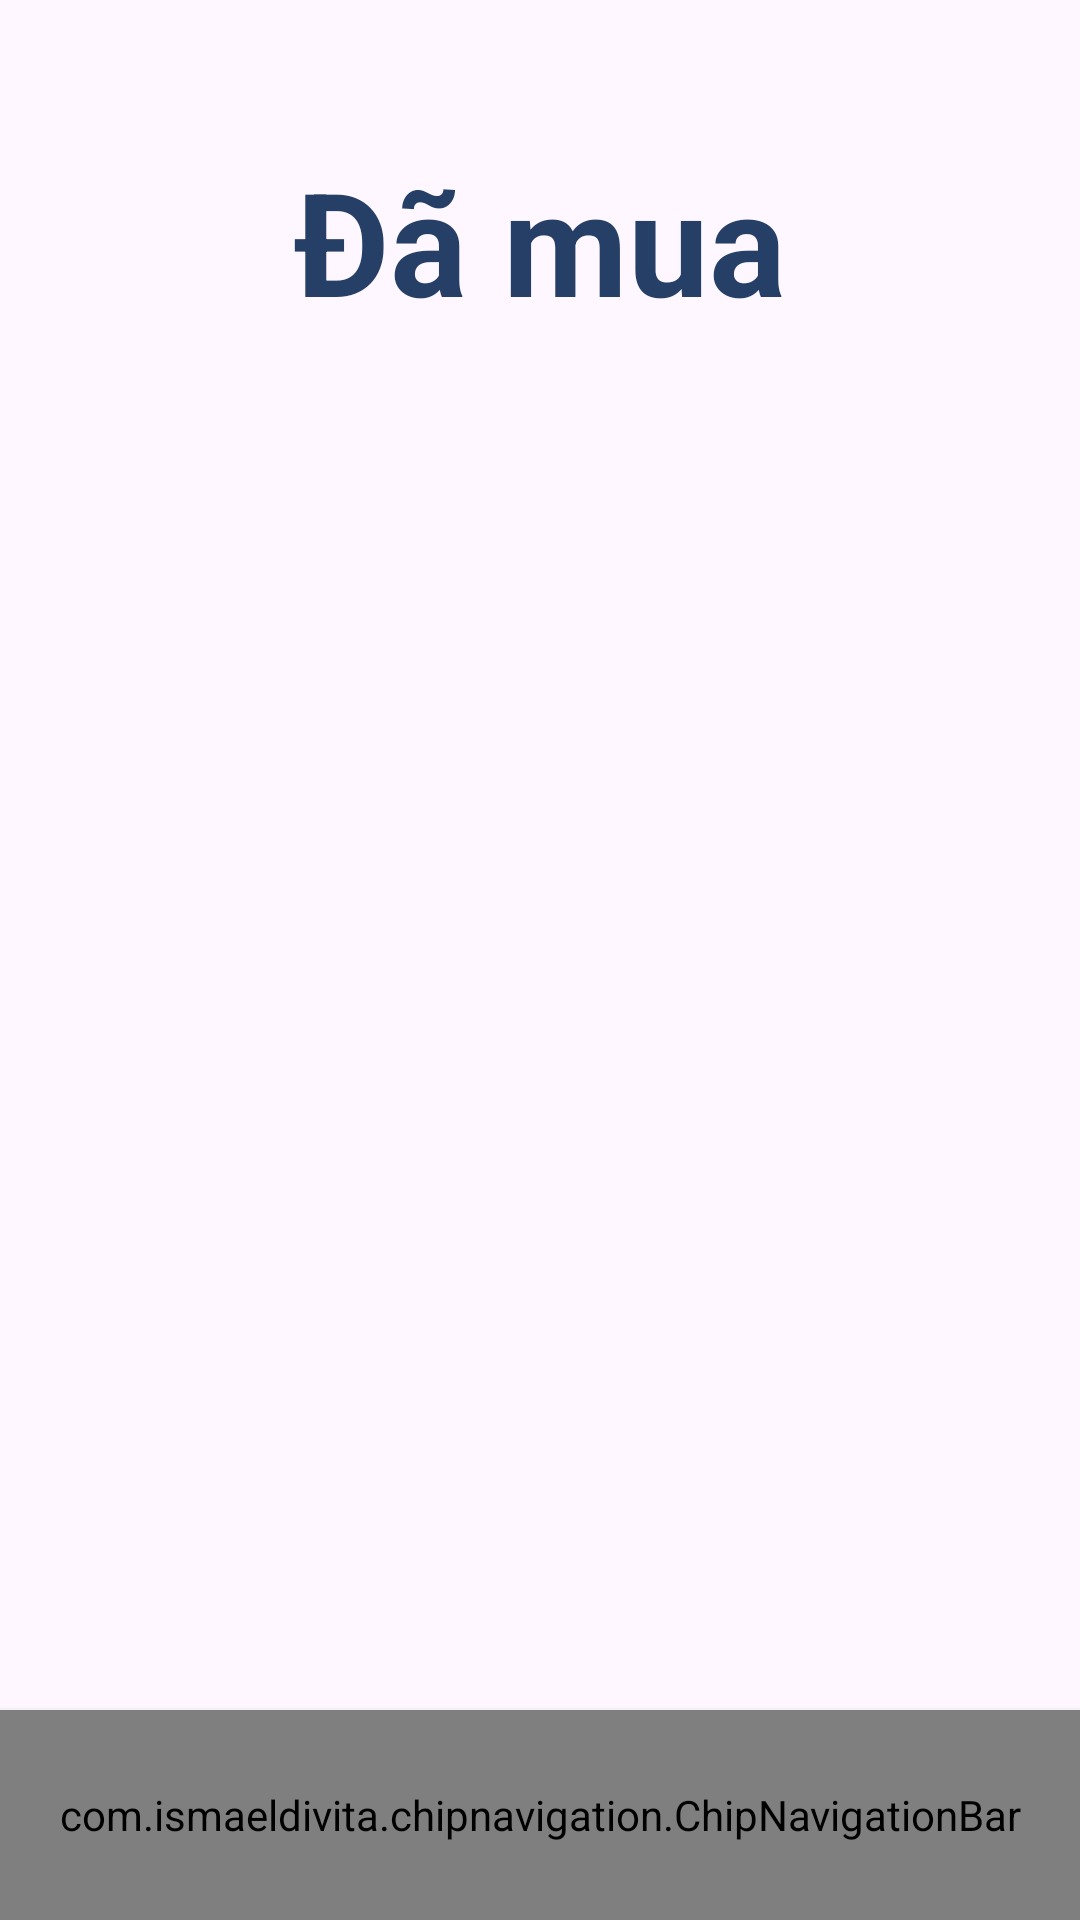

Reconstruct the res/layout file that produces this screen, plus the resources it refers to.
<!-- AndroidManifest.xml: application theme Theme.Travel_app -->
<!-- res/layout/activity_bookmark.xml -->
<?xml version="1.0" encoding="utf-8"?>
<androidx.constraintlayout.widget.ConstraintLayout xmlns:android="http://schemas.android.com/apk/res/android"
    xmlns:app="http://schemas.android.com/apk/res-auto"
    xmlns:tools="http://schemas.android.com/tools"
    android:id="@+id/main"
    android:layout_width="match_parent"
    android:layout_height="match_parent"
    tools:context=".Activity.user.BookmarkActivity">

    <TextView
        android:id="@+id/textView5"
        android:layout_width="wrap_content"
        android:layout_height="wrap_content"
        android:layout_marginTop="48dp"
        android:text="Đã mua"
        android:textStyle="bold"
        android:textColor="@color/darkBlue"
        android:textSize="48sp"
        app:layout_constraintEnd_toEndOf="parent"
        app:layout_constraintStart_toStartOf="parent"
        app:layout_constraintTop_toTopOf="parent" />

    <com.ismaeldivita.chipnavigation.ChipNavigationBar
        android:id="@+id/bottomnav"
        android:layout_width="match_parent"
        android:layout_height="70dp"
        app:cnb_menuResource="@menu/menu_bottom"
        android:background="@color/white"
        android:elevation="3dp"
        android:padding="4dp"
        app:cnb_iconSize="30sp"
        app:cnb_iconColor="@color/darkBlue"
        app:cnb_radius="50dp"
        app:cnb_orientationMode="horizontal"
        app:cnb_unselectedColor="@color/darkBlue"
        app:layout_constraintBottom_toBottomOf="parent"
        app:layout_constraintEnd_toEndOf="parent"
        app:layout_constraintStart_toStartOf="parent" />

    <androidx.recyclerview.widget.RecyclerView
        android:id="@+id/recyclerView"
        android:layout_width="match_parent"
        android:layout_height="wrap_content"
        android:layout_marginTop="24dp"
        android:clipToPadding="false"
        app:layout_constraintEnd_toEndOf="parent"
        app:layout_constraintHorizontal_bias="0.0"
        app:layout_constraintStart_toStartOf="parent"
        app:layout_constraintTop_toBottomOf="@+id/textView5" />

    <ProgressBar
        android:id="@+id/progressBarListItem"
        style="?android:attr/progressBarStyle"
        android:layout_width="wrap_content"
        android:layout_height="wrap_content"
        app:layout_constraintBottom_toBottomOf="@+id/recyclerView"
        app:layout_constraintEnd_toEndOf="@+id/recyclerView"
        app:layout_constraintStart_toStartOf="parent"
        app:layout_constraintTop_toTopOf="@+id/recyclerView" />
</androidx.constraintlayout.widget.ConstraintLayout>
<!-- resources referenced by this layout -->
<resources>
  <color name="darkBlue">#253f66</color>
  <color name="white">#FFFFFFFF</color>
  <style name="Theme.Travel_app" parent="Base.Theme.Travel_app" />
  <style name="Base.Theme.Travel_app" parent="Theme.Material3.DayNight.NoActionBar">
          
          
      </style>
</resources>
